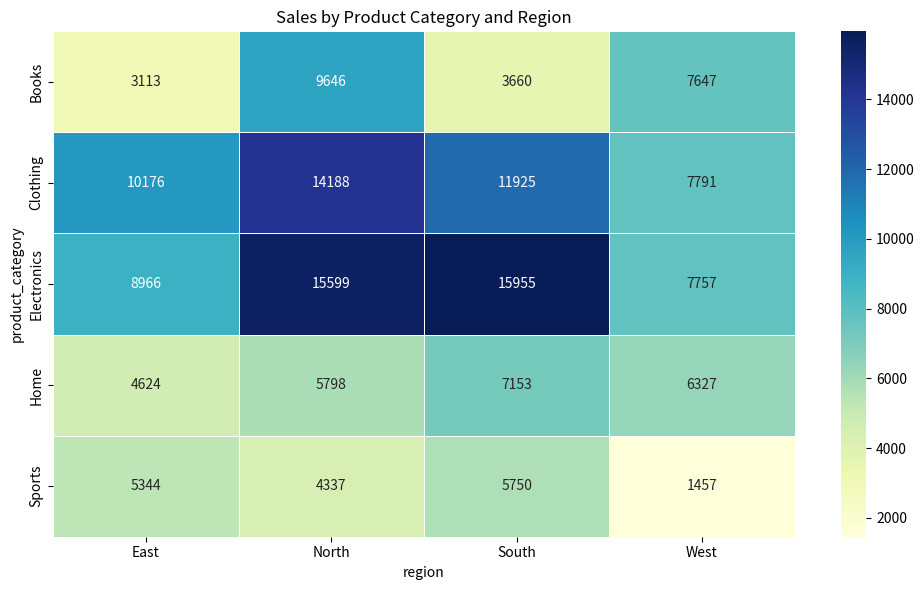

Recreate this plot in Python. (Note: this script raises an exception after producing the figure.)
# Import libraries
import pandas as pd
import numpy as np
import matplotlib.pyplot as plt
import seaborn as sns

# Set Pandas display options
pd.set_option('display.max_columns', 20)
pd.set_option('display.width', 1000)

# Create a sample sales dataset (similar to previous parts)
np.random.seed(42)  # For reproducibility
n = 200  # Number of records

# Generate dates for Q1 2025
dates = pd.date_range('2025-01-01', '2025-03-31', periods=n)

# Create dictionary of data
data = {
    'date': dates,
    'product_category': np.random.choice(['Electronics', 'Clothing', 'Home', 'Books', 'Sports'], size=n, p=[0.3, 0.25, 0.2, 0.15, 0.1]),
    'product_name': np.random.choice(['Laptop', 'Smartphone', 'T-shirt', 'Jeans', 'Lamp', 'Chair', 'Novel', 'Textbook', 'Basketball', 'Tennis Racket'], size=n),
    'store_id': np.random.choice(['S01', 'S02', 'S03', 'S04'], size=n),
    'region': np.random.choice(['North', 'South', 'East', 'West'], size=n),
    'sales_channel': np.random.choice(['Online', 'In-store'], size=n, p=[0.6, 0.4]),
    'quantity': np.random.randint(1, 6, size=n),
    'unit_price': np.random.uniform(10, 500, size=n).round(2),
    'customer_type': np.random.choice(['Regular', 'Premium', 'New'], size=n, p=[0.5, 0.3, 0.2])
}

# Create DataFrame
sales_df = pd.DataFrame(data)

# Calculate total sales
sales_df['total_sales'] = (sales_df['quantity'] * sales_df['unit_price']).round(2)

# Add time-related columns
sales_df['month'] = sales_df['date'].dt.month_name()
sales_df['week'] = sales_df['date'].dt.isocalendar().week
sales_df['day_of_week'] = sales_df['date'].dt.day_name()

# Display the first few rows
print("Sample Sales DataFrame:")
print(sales_df.head())

# Display summary information
print("\nDataFrame Info:")
print(f"Shape: {sales_df.shape}")
print(f"Columns: {sales_df.columns.tolist()}")

# Basic pivot: Product category by region
# First, aggregate the data to prevent duplicates
category_region_sales = sales_df.groupby(['product_category', 'region'])['total_sales'].sum().reset_index()
print("Aggregated data before pivoting:")
print(category_region_sales.head(10))

# Create a pivot table
sales_pivot = category_region_sales.pivot(index='product_category', columns='region', values='total_sales')
print("\nPivot table of sales by product category and region:")
print(sales_pivot)

# Visualize the pivot table as a heatmap
plt.figure(figsize=(10, 6))
sns.heatmap(sales_pivot, annot=True, fmt='.0f', cmap='YlGnBu', linewidths=.5)
plt.title('Sales by Product Category and Region')
plt.tight_layout()
plt.show()

# Pivot with multiple values columns
# First, aggregate the data to prevent duplicates
multi_metrics = sales_df.groupby(['product_category', 'sales_channel']).agg({
    'total_sales': 'sum',
    'quantity': 'sum'
}).reset_index()

# This approach won't work with multiple values columns:
# multi_pivot = multi_metrics.pivot(index='product_category', columns='sales_channel', values=['total_sales', 'quantity'])

# Instead, create separate pivots and concatenate them
sales_pivot = multi_metrics.pivot(index='product_category', columns='sales_channel', values='total_sales')
sales_pivot.columns = [f'sales_{col}' for col in sales_pivot.columns]

quantity_pivot = multi_metrics.pivot(index='product_category', columns='sales_channel', values='quantity')
quantity_pivot.columns = [f'quantity_{col}' for col in quantity_pivot.columns]

# Combine the two pivot tables
combined_pivot = pd.concat([sales_pivot, quantity_pivot], axis=1)
print("Combined pivot table with multiple metrics:")
print(combined_pivot)

# Add a total column for sales
combined_pivot['sales_Total'] = combined_pivot['sales_Online'] + combined_pivot['sales_In-store']
combined_pivot['quantity_Total'] = combined_pivot['quantity_Online'] + combined_pivot['quantity_In-store']

print("\nWith totals:")
print(combined_pivot)

# Basic pivot table
basic_pivot_table = pd.pivot_table(
    sales_df,
    index='product_category',
    columns='region',
    values='total_sales',
    aggfunc='sum'
)

print("Basic pivot table:")
print(basic_pivot_table)

# Add row and column totals
basic_pivot_table['Total'] = basic_pivot_table.sum(axis=1)
basic_pivot_table.loc['Total'] = basic_pivot_table.sum()

print("\nPivot table with totals:")
print(basic_pivot_table)

# Pivot table with multiple aggregation functions
multi_agg_pivot = pd.pivot_table(
    sales_df,
    index='product_category',
    columns='region',
    values='total_sales',
    aggfunc=['sum', 'mean', 'count']
)

print("Pivot table with multiple aggregation functions:")
print(multi_agg_pivot)

# Flatten the hierarchical column index
multi_agg_pivot.columns = ['_'.join(col).strip() for col in multi_agg_pivot.columns.values]
print("\nWith flattened column names:")
print(multi_agg_pivot)

# Pivot table with multiple values columns
multi_values_pivot = pd.pivot_table(
    sales_df,
    index='product_category',
    columns='sales_channel',
    values=['total_sales', 'quantity'],
    aggfunc='sum'
)

print("Pivot table with multiple values columns:")
print(multi_values_pivot)

# Flatten the hierarchical column index
multi_values_pivot.columns = ['_'.join(col).strip() for col in multi_values_pivot.columns.values]
print("\nWith flattened column names:")
print(multi_values_pivot)

# Pivot table with multiple index levels
multi_index_pivot = pd.pivot_table(
    sales_df,
    index=['product_category', 'customer_type'],
    columns=['region', 'sales_channel'],
    values='total_sales',
    aggfunc='sum',
    fill_value=0  # Replace NaN with 0
)

print("Pivot table with multiple index and column levels:")
print(multi_index_pivot)

# Calculate subtotals for each product category
category_totals = sales_df.groupby('product_category')['total_sales'].sum()
print("\nProduct category totals:")
print(category_totals)

# Define custom aggregation functions
def price_range(x):
    """Calculate the range between max and min"""
    return x.max() - x.min()

def pct_of_total(x):
    """Calculate percentage of the total"""
    return (x.sum() / sales_df['total_sales'].sum() * 100).round(2)

# Pivot table with custom aggregation functions
custom_pivot = pd.pivot_table(
    sales_df,
    index='product_category',
    columns='region',
    values='total_sales',
    aggfunc={
        'total_sales': ['sum', 'mean', price_range, pct_of_total]
    },
    margins=True,  # Add row and column totals
    margins_name='Total'
)

print("Pivot table with custom aggregation functions:")
print(custom_pivot)

# Flatten hierarchical column index and clean up names
custom_pivot.columns = ['_'.join(col).strip() for col in custom_pivot.columns.values]
custom_pivot = custom_pivot.rename(columns={
    'total_sales_price_range': 'Price_Range',
    'total_sales_pct_of_total': 'Pct_of_Total'
})

print("\nWith flattened column names:")
print(custom_pivot)

# Create a pivot table for monthly sales by product category
monthly_category_pivot = pd.pivot_table(
    sales_df,
    index='month',
    columns='product_category',
    values='total_sales',
    aggfunc='sum'
)

# Reorder months
month_order = ['January', 'February', 'March']
monthly_category_pivot = monthly_category_pivot.reindex(month_order)

print("Monthly sales by product category:")
print(monthly_category_pivot)

# Visualize as a stacked bar chart
monthly_category_pivot.plot(kind='bar', stacked=True, figsize=(12, 6))
plt.title('Monthly Sales by Product Category')
plt.xlabel('Month')
plt.ylabel('Total Sales ($)')
plt.legend(title='Product Category')
plt.grid(True, axis='y', linestyle='--', alpha=0.7)
plt.tight_layout()
plt.show()

# Visualize as a heatmap
plt.figure(figsize=(12, 6))
sns.heatmap(monthly_category_pivot, annot=True, fmt='.0f', cmap='viridis', linewidths=.5)
plt.title('Monthly Sales by Product Category')
plt.tight_layout()
plt.show()

# Create a pivot table for sales channel and customer type
channel_customer_pivot = pd.pivot_table(
    sales_df,
    index='customer_type',
    columns='sales_channel',
    values=['total_sales', 'quantity'],
    aggfunc='sum',
    margins=True,
    margins_name='Total'
)

print("Sales by channel and customer type:")
print(channel_customer_pivot)

# Visualize the total_sales part as a grouped bar chart
channel_customer_data = pd.pivot_table(
    sales_df,
    index='customer_type',
    columns='sales_channel',
    values='total_sales',
    aggfunc='sum'
)

channel_customer_data.plot(kind='bar', figsize=(10, 6))
plt.title('Sales by Channel and Customer Type')
plt.xlabel('Customer Type')
plt.ylabel('Total Sales ($)')
plt.legend(title='Sales Channel')
plt.grid(True, axis='y', linestyle='--', alpha=0.7)
plt.tight_layout()
plt.show()

# Basic cross-tabulation
basic_crosstab = pd.crosstab(sales_df['product_category'], sales_df['region'])
print("Basic cross-tabulation of product category and region:")
print(basic_crosstab)

# Add row and column margins (totals)
crosstab_with_margins = pd.crosstab(
    sales_df['product_category'], 
    sales_df['region'],
    margins=True, 
    margins_name='Total'
)
print("\nCross-tabulation with margins:")
print(crosstab_with_margins)

# Normalize by rows (convert to percentages)
crosstab_normalized = pd.crosstab(
    sales_df['product_category'], 
    sales_df['region'],
    normalize='index'  # 'index' for row percentages, 'columns' for column percentages, 'all' for cell percentages
).round(2)
print("\nCross-tabulation with row percentages:")
print(crosstab_normalized)

# Visualize the cross-tabulation
plt.figure(figsize=(10, 6))
sns.heatmap(crosstab_normalized, annot=True, cmap='YlGnBu', fmt='.0%')
plt.title('Product Category Distribution by Region (Row Percentages)')
plt.tight_layout()
plt.show()

# Cross-tabulation with aggregation
sales_crosstab = pd.crosstab(
    [sales_df['product_category'], sales_df['customer_type']],  # Multiple row indices
    [sales_df['region'], sales_df['sales_channel']],  # Multiple column indices
    values=sales_df['total_sales'],
    aggfunc='sum',
    margins=True,
    margins_name='Total'
)

print("Cross-tabulation with aggregation and multiple indices:")
print(sales_crosstab)

# Visualize a subset of the cross-tabulation
# Extract just the Online sales for visualization
online_sales = pd.crosstab(
    sales_df['product_category'],
    sales_df['region'],
    values=sales_df['total_sales'],
    aggfunc='sum',
    normalize='index'  # Row percentages
).round(2)

plt.figure(figsize=(10, 6))
sns.heatmap(online_sales, annot=True, cmap='YlOrRd', fmt='.0%')
plt.title('Sales Distribution by Region for Each Product Category')
plt.tight_layout()
plt.show()

# Start with a multi-index DataFrame
grouped_data = sales_df.groupby(['product_category', 'region'])['total_sales'].sum()
print("Grouped data with multi-index:")
print(grouped_data.head(10))

# Unstack the data (convert from long to wide format)
unstacked_data = grouped_data.unstack(level='region')
print("\nUnstacked data (wide format):")
print(unstacked_data)

# Stack the data back (convert from wide to long format)
stacked_data = unstacked_data.stack()
print("\nStacked data (back to long format):")
print(stacked_data.head(10))

# Reset index to convert multi-index to columns
long_format = stacked_data.reset_index()
long_format.columns = ['product_category', 'region', 'total_sales']
print("\nLong format data with regular columns:")
print(long_format.head(10))

# Working with multiple levels
# Create a three-level groupby
multi_grouped = sales_df.groupby(['product_category', 'region', 'sales_channel'])['total_sales'].sum()
print("Three-level grouped data:")
print(multi_grouped.head(10))

# Unstack the last level
partially_unstacked = multi_grouped.unstack(level='sales_channel')
print("\nPartially unstacked data (last level):")
print(partially_unstacked.head(10))

# Unstack one more level
further_unstacked = partially_unstacked.unstack(level='region')
print("\nFurther unstacked data:")
print(further_unstacked)

# Create a pivot table with margins
rollup_pivot = pd.pivot_table(
    sales_df,
    index=['product_category', 'customer_type'],
    columns='region',
    values='total_sales',
    aggfunc='sum',
    margins=True,
    margins_name='Total'
)

print("Pivot table with margins (similar to SQL ROLLUP):")
print(rollup_pivot)

# SQL equivalent:
# SELECT 
#     product_category, 
#     customer_type, 
#     region, 
#     SUM(total_sales) as total_sales
# FROM sales
# GROUP BY 
#     ROLLUP(product_category, customer_type, region)

# For a more complete ROLLUP equivalent, we need to manually create subtotals
# First, get the total by product_category
category_totals = sales_df.groupby(['product_category'])['total_sales'].sum().reset_index()
category_totals['customer_type'] = 'Subtotal'

# Get the detailed data
detailed_data = sales_df.groupby(['product_category', 'customer_type'])['total_sales'].sum().reset_index()

# Combine the detailed data and subtotals
combined_data = pd.concat([detailed_data, category_totals])

# Add grand total
grand_total = pd.DataFrame({
    'product_category': ['Grand Total'],
    'customer_type': ['Total'],
    'total_sales': [sales_df['total_sales'].sum()]
})

all_data = pd.concat([combined_data, grand_total])

# Sort to get a nice ROLLUP-like arrangement
all_data['sort_key'] = np.where(all_data['customer_type'] == 'Subtotal', 1, 
                       np.where(all_data['customer_type'] == 'Total', 2, 0))
all_data = all_data.sort_values(['product_category', 'sort_key']).drop('sort_key', axis=1)

print("Manual ROLLUP equivalent:")
print(all_data)

# Pivot table by week and day of week
time_pivot = pd.pivot_table(
    sales_df,
    index='week',
    columns='day_of_week',
    values='total_sales',
    aggfunc='sum'
)

# Reorder days of week
day_order = ['Monday', 'Tuesday', 'Wednesday', 'Thursday', 'Friday', 'Saturday', 'Sunday']
time_pivot = time_pivot.reindex(columns=day_order)

print("Sales by week and day of week:")
print(time_pivot)

# Visualize as a heatmap
plt.figure(figsize=(12, 8))
sns.heatmap(time_pivot, annot=True, fmt='.0f', cmap='viridis', linewidths=.5)
plt.title('Sales by Week and Day of Week')
plt.tight_layout()
plt.show()

# Create a cohort-like analysis by month and product category
# Calculate percentage of monthly total for each category
monthly_category_sales = pd.pivot_table(
    sales_df,
    index='month',
    columns='product_category',
    values='total_sales',
    aggfunc='sum'
)

# Reorder months
monthly_category_sales = monthly_category_sales.reindex(month_order)

# Calculate percentages of monthly total
monthly_pct = monthly_category_sales.div(monthly_category_sales.sum(axis=1), axis=0).round(4) * 100

print("Percentage of monthly sales by product category:")
print(monthly_pct)

# Visualize the percentage distribution
plt.figure(figsize=(12, 6))
monthly_pct.plot(kind='bar', stacked=True, figsize=(12, 6))
plt.title('Monthly Sales Distribution by Product Category')
plt.xlabel('Month')
plt.ylabel('Percentage of Monthly Sales')
plt.legend(title='Product Category')
plt.grid(True, axis='y', linestyle='--', alpha=0.7)
plt.tight_layout()
plt.show()

# Your code here

# Your code here

# Your code here

# Your code here

# Your code here